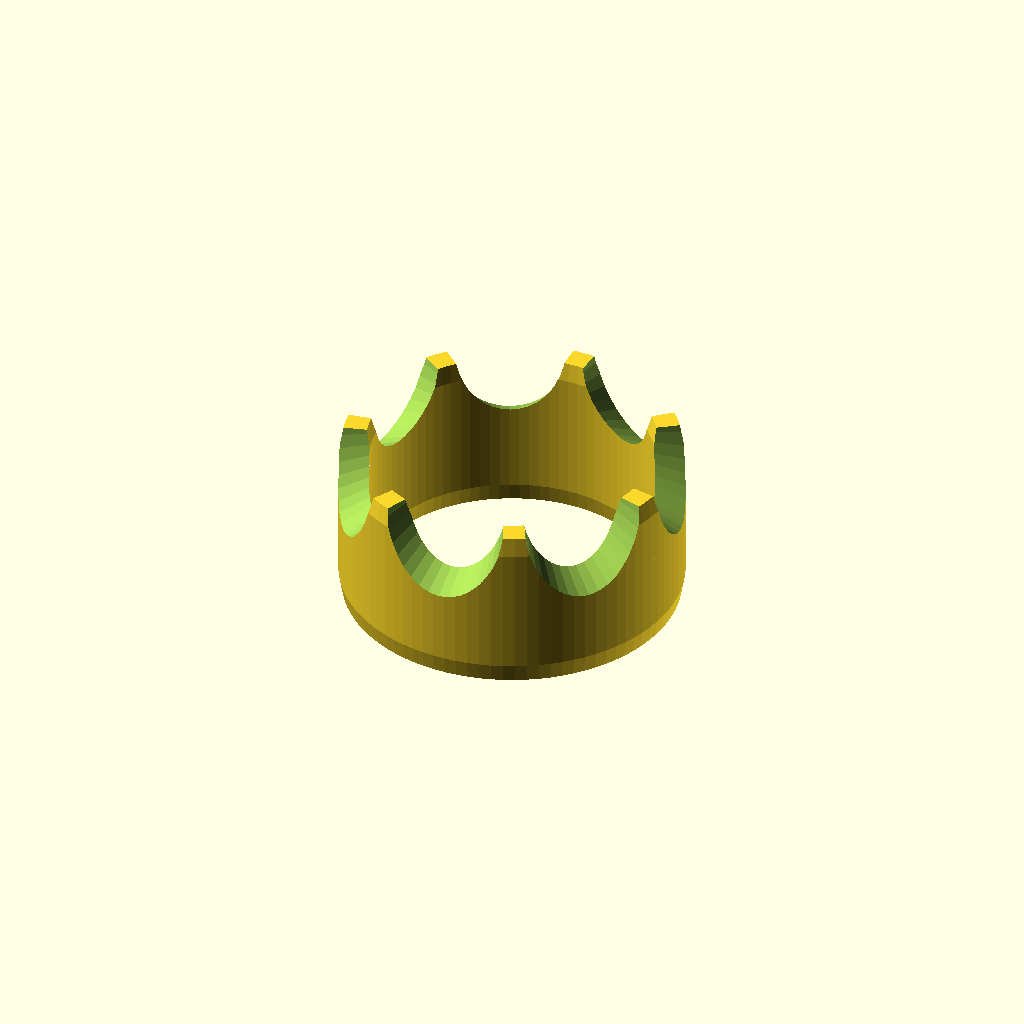
Cell 1: rendered with the file's own defaults.
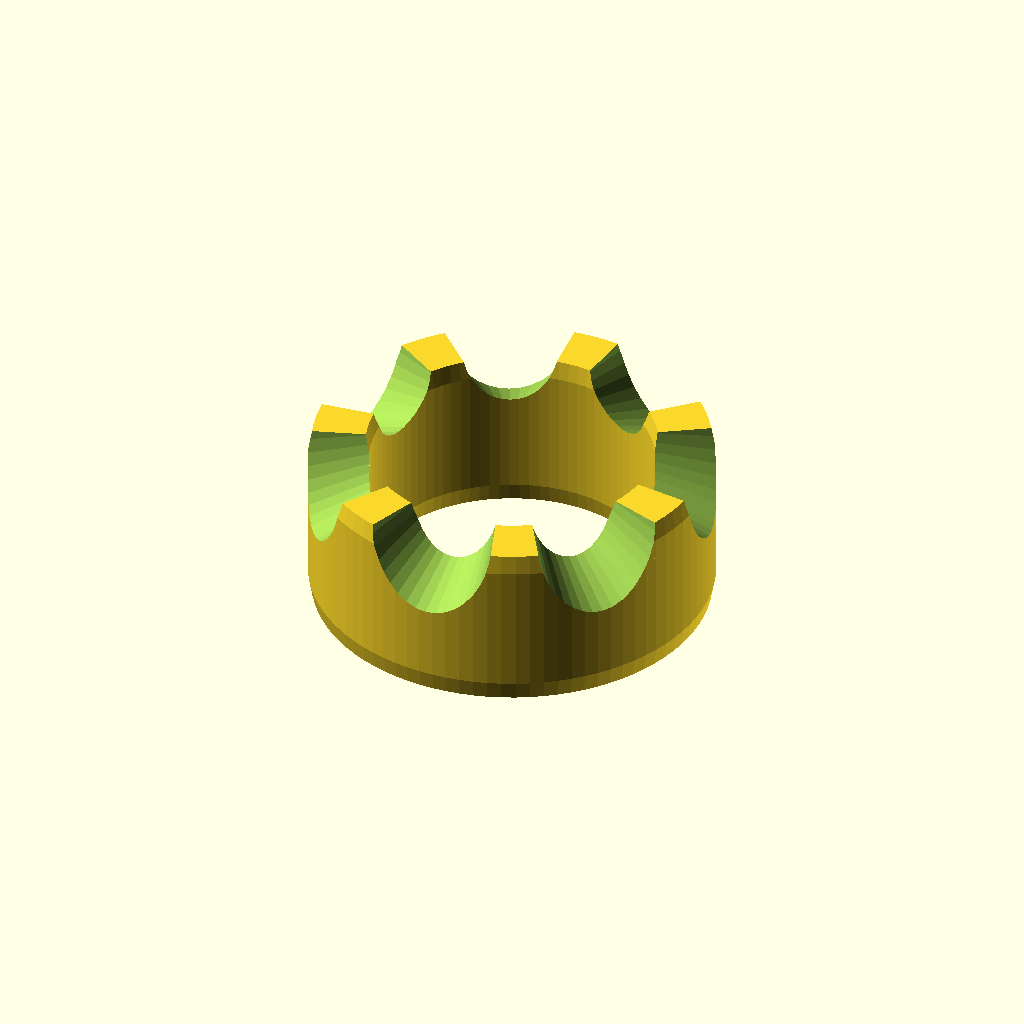
Cell 2: the same model with thickness = 3.2.
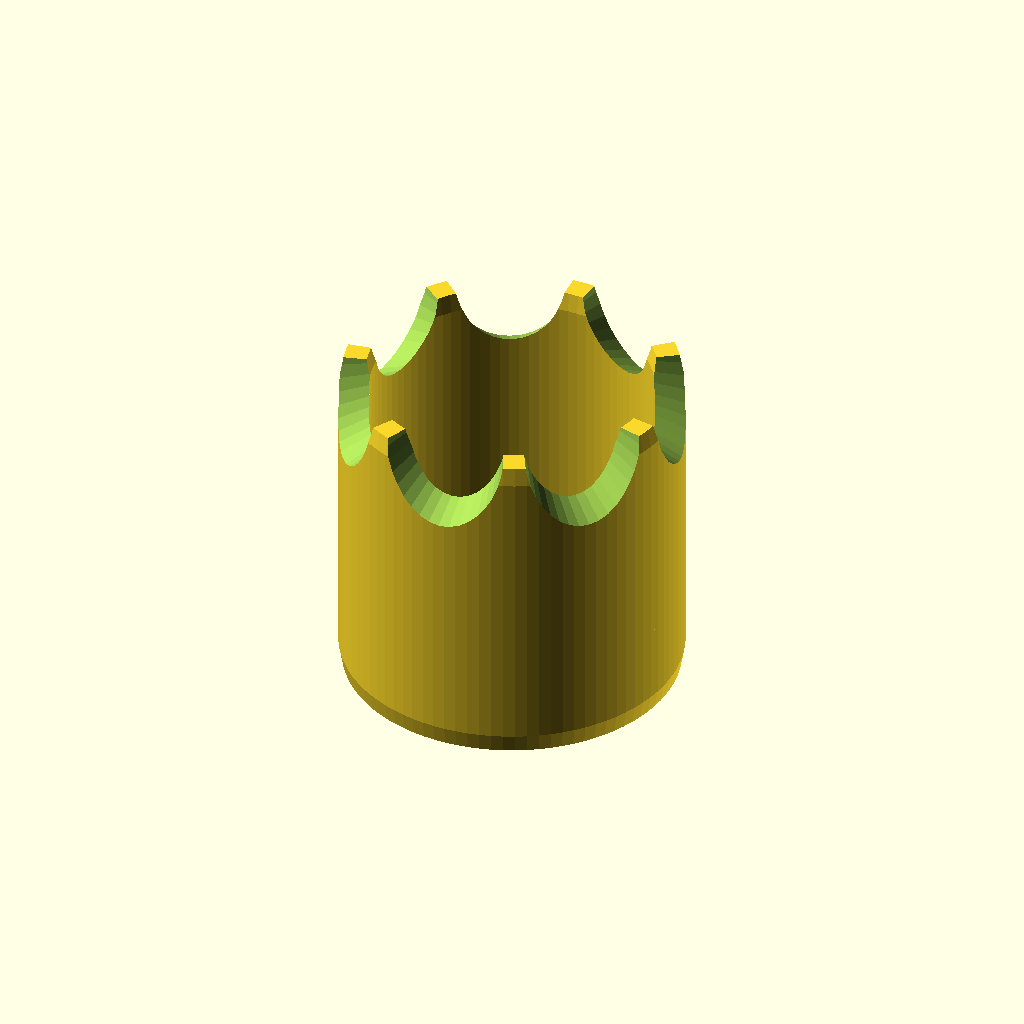
Cell 3 — width set to 18, the other parameters unchanged.
One fixed orthographic camera (rotation 55°, 0°, 25°; colour scheme Cornfield) for every cell.
OpenSCAD source file old/ezra_rings.scad:
eps = 0.001;
thickness = 1.6;
width = 9;

sizer_steps = 10;
sizer_step_size = 0.5;

module sizer_distribution(min_id) {

  for (i = [0:sizer_steps-1]) {
    $id = min_id + i*sizer_step_size;
    x = i*(min_id + thickness-0.2) + i*i*sizer_step_size/2;
    translate([x, 0])
      children();
  }
}

module sizer_2d(min_id) {
  $fn=90;

  difference() {
    hull()
      sizer_distribution(min_id)
        circle(d=$id+thickness*2);
    
    sizer_distribution(min_id)
      circle(d=$id);
  }
}

module sizer(min_id) {
  linear_extrude(width)
    sizer_2d(min_id);
  
  color("red")
    translate([36, min_id/2+thickness-eps, width*0.15])
      rotate([90, 0, 180])
        linear_extrude(1.5)
          offset(0.2, $fn=60)
            text(str(min_id + (sizer_steps-1)*sizer_step_size, " — ", min_id), size=width*0.7);
}

module ring_blank_2d(id) {
  bevel = 0.18;
  
  for (a = [-1, 1]) {
    scale([1, a]) {
      hull() {
        translate([id/2, 0])
          square([thickness, width/2-1]);
        translate([id/2+bevel, 0])
          square([thickness-2*bevel, width/2]);
      }
    }
  }
}

module ring_blank(id) {
  rotate_extrude($fn=90)
    ring_blank_2d(id);
}

module crown_cutouts(id) {
  $fn = 40;
  
  breadth = id*0.5;
  depth = 8 + id*0.15;
  count = 7;
  
  for (a = [1:count])
    rotate([0, 0, a*360/count])
      translate([0, 0, width/2+depth*0.1])
        scale([breadth, 1, depth])
          rotate([90, 0, 0])
            cylinder(d1=0, d2=1, h=id/2+thickness+eps);
}

module crown_ring(id) {
  difference() {
    ring_blank(id);
    crown_cutouts(id);
  }
}

module sizers() {
  sizer(12);
  translate([170, -22])
    rotate([0, 0, 180])
      sizer(17);
}

crown_ring(15);
Parameter table extracted from the source (name, type, default, range or options):
eps: number, default 0.001
thickness: number, default 1.6
width: number, default 9
sizer_steps: number, default 10
sizer_step_size: number, default 0.5
